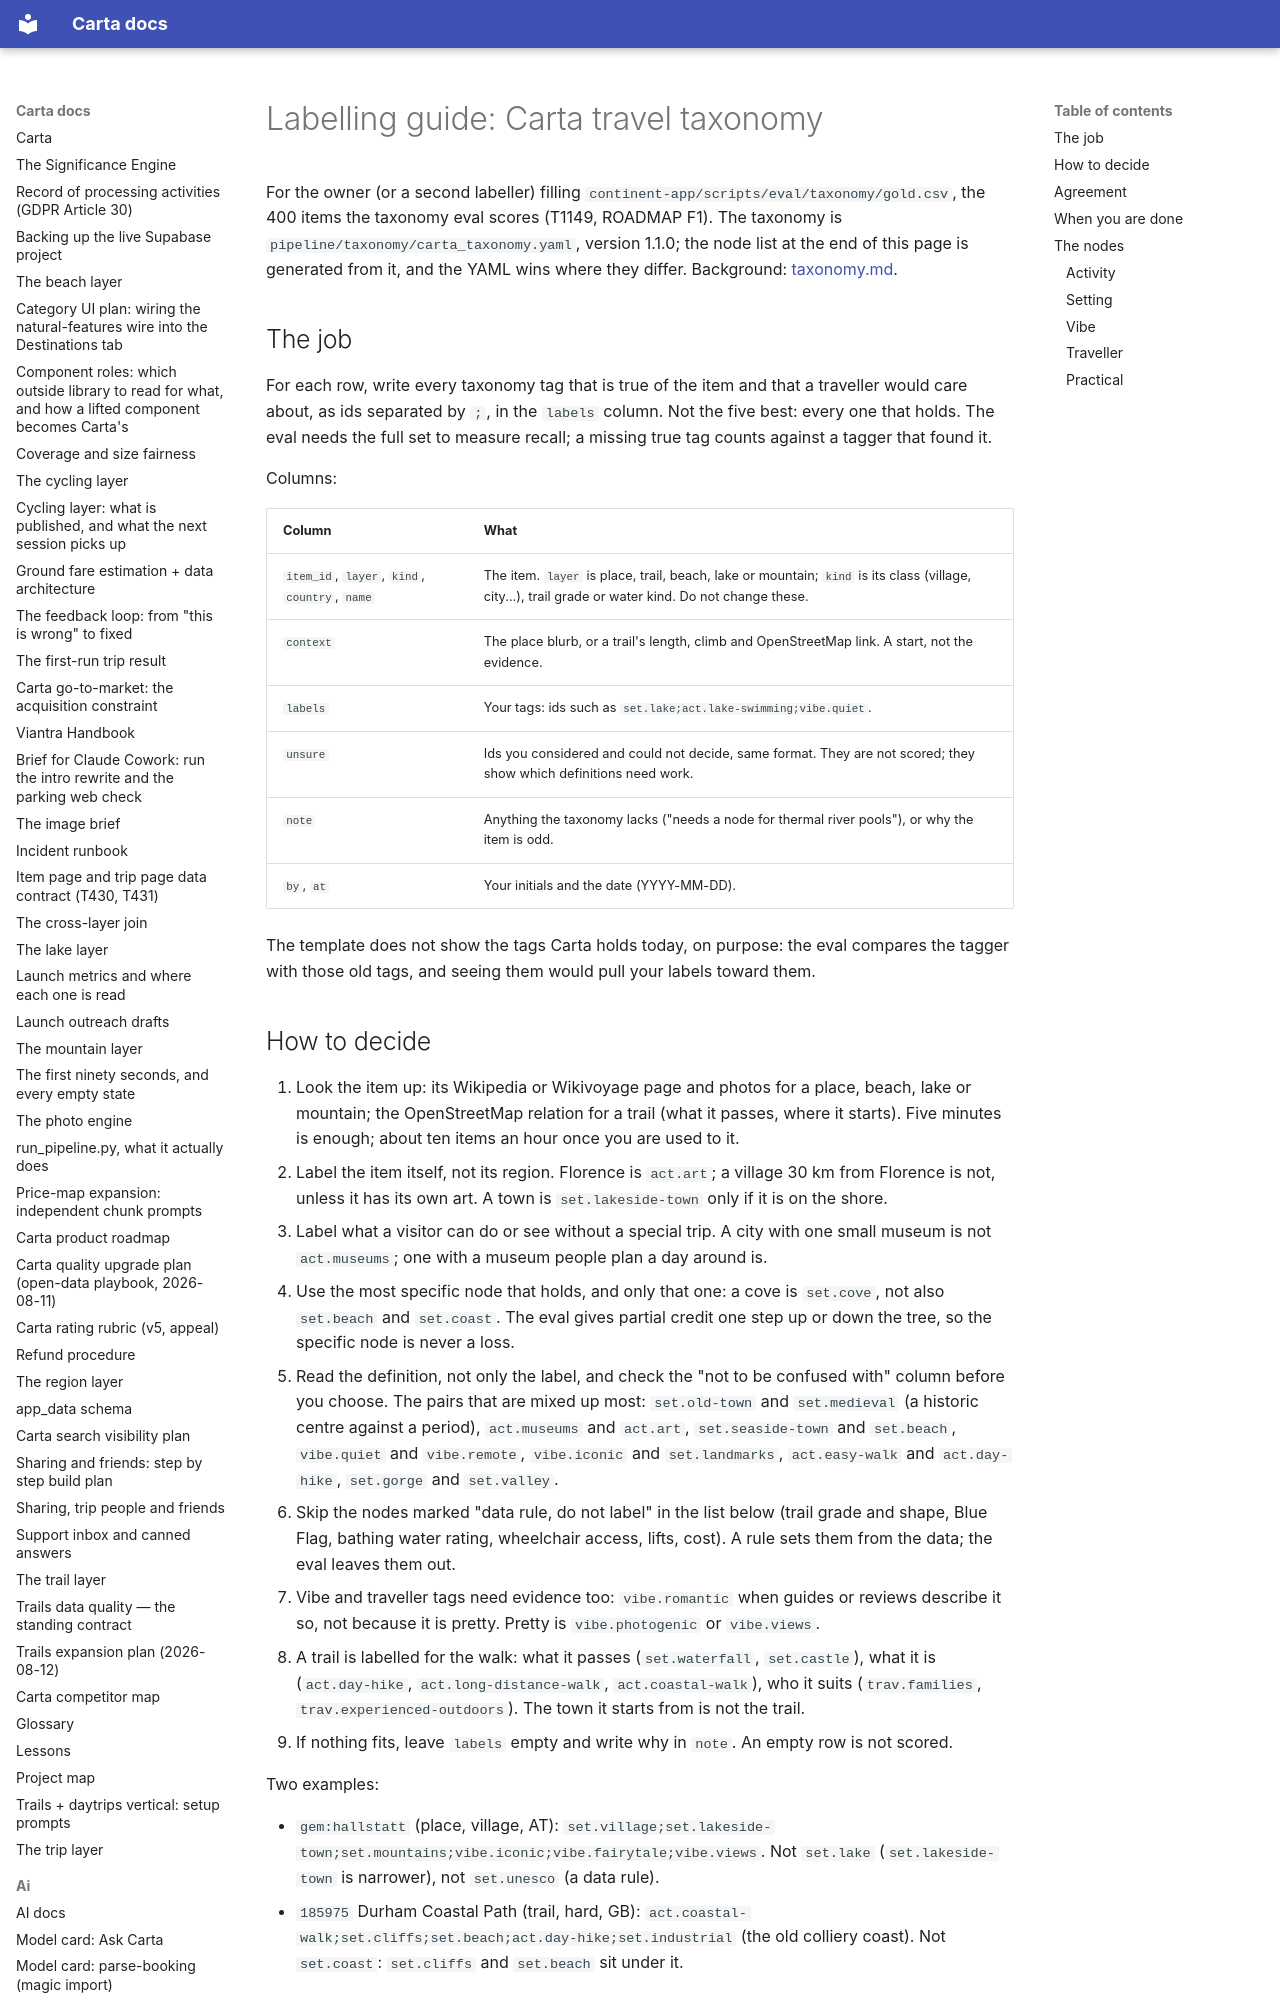

repository: basvn123/carta-travel-app · page: ai/taxonomy-labelling-guide/index.html · generator: mkdocs

# Labelling guide: Carta travel taxonomy

For the owner (or a second labeller) filling `continent-app/scripts/eval/taxonomy/gold.csv`, the 400 items the taxonomy eval scores (T1149, ROADMAP F1). The taxonomy is `pipeline/taxonomy/carta_taxonomy.yaml`, version 1.1.0; the node list at the end of this page is generated from it, and the YAML wins where they differ. Background: [taxonomy.md](taxonomy.md).

## The job

For each row, write every taxonomy tag that is true of the item and that a traveller would care about, as ids separated by `;`, in the `labels` column. Not the five best: every one that holds. The eval needs the full set to measure recall; a missing true tag counts against a tagger that found it.

Columns:

| Column | What |
|---|---|
| `item_id`, `layer`, `kind`, `country`, `name` | The item. `layer` is place, trail, beach, lake or mountain; `kind` is its class (village, city...), trail grade or water kind. Do not change these. |
| `context` | The place blurb, or a trail's length, climb and OpenStreetMap link. A start, not the evidence. |
| `labels` | Your tags: ids such as `set.lake;act.lake-swimming;vibe.quiet`. |
| `unsure` | Ids you considered and could not decide, same format. They are not scored; they show which definitions need work. |
| `note` | Anything the taxonomy lacks ("needs a node for thermal river pools"), or why the item is odd. |
| `by`, `at` | Your initials and the date (YYYY-MM-DD). |

The template does not show the tags Carta holds today, on purpose: the eval compares the tagger with those old tags, and seeing them would pull your labels toward them.
